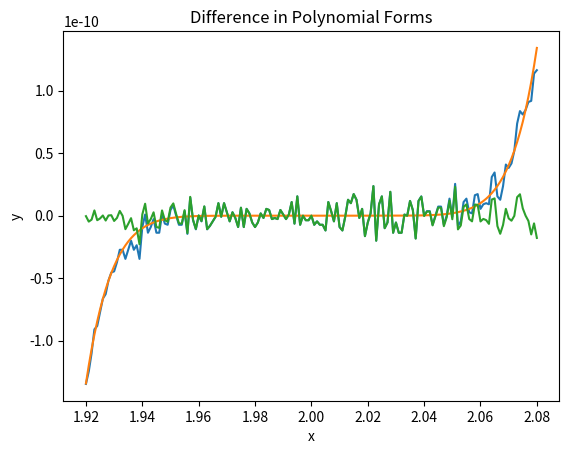

Generate this figure with matplotlib:
#initialize libraries 
import numpy as np
import matplotlib.pyplot as plt

# initializing my independent varaible
x=np.linspace(1.92,2.08,161)

# initializing my response varaibles for part i and ii
y1=x**9-18*x**8+144*x**7-672*x**6+2016*x**5-4032*x**4+5376*x**3-4608*x**2+2304*x-512
y2=(x-2)**9

#plotting y1
plt.plot(x,y1)
plt.xlabel('x')
plt.ylabel('y')
plt.title('Expanded Polynomial')
plt.show()

#plotting y2
plt.plot(x,y2)
plt.xlabel('x')
plt.ylabel('y')
plt.title('Factored Polynomial')
plt.show()

#Comparing the difference between y1 and y2
y3=y1-y2

#Plotting the difference between y1 and y2
plt.plot(x,y3)
plt.xlabel('x')
plt.ylabel('y')
plt.title('Difference in Polynomial Forms')
plt.show()
